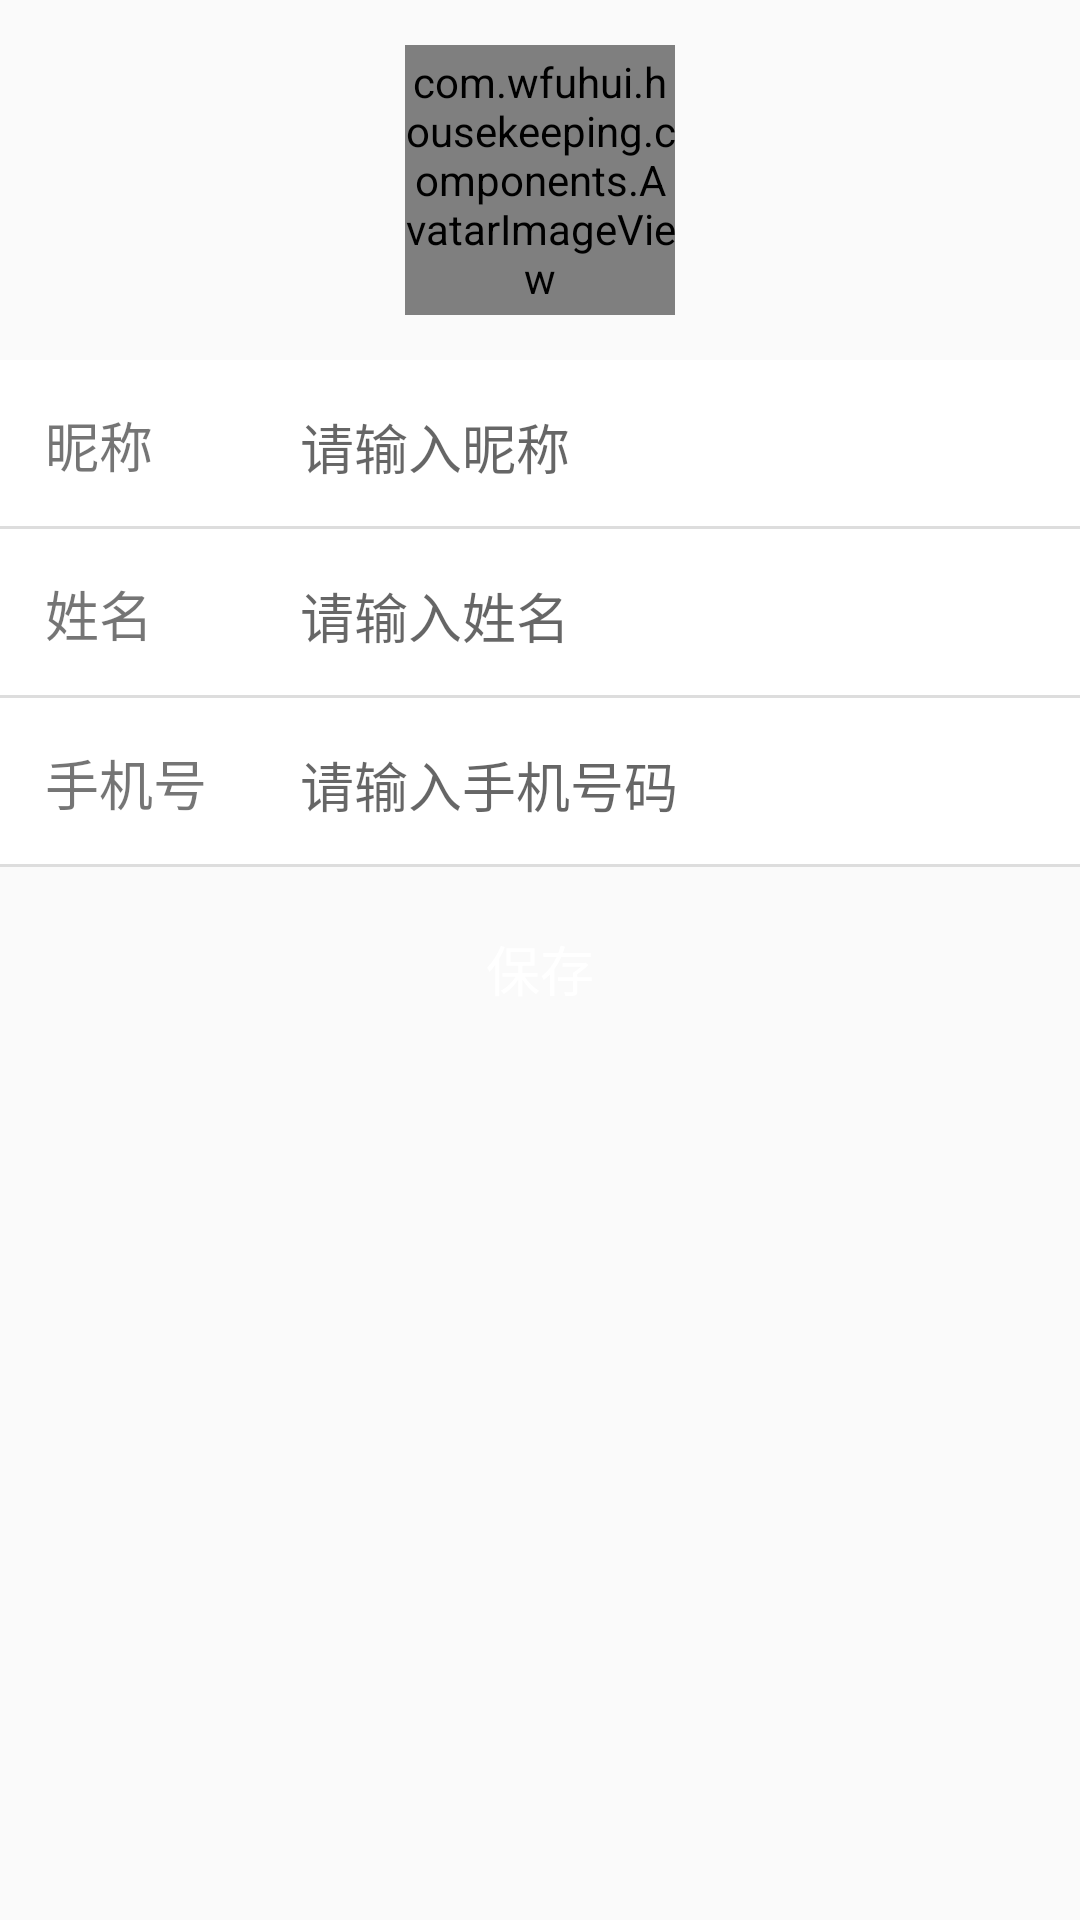

This screen was rendered from an Android layout file. Write that file and the resources it references.
<!-- AndroidManifest.xml: application theme AppTheme -->
<!-- res/layout/content_user.xml -->
<?xml version="1.0" encoding="utf-8"?>
<LinearLayout xmlns:android="http://schemas.android.com/apk/res/android"
    xmlns:app="http://schemas.android.com/apk/res-auto"
    xmlns:tools="http://schemas.android.com/tools"
    android:layout_width="match_parent"
    android:layout_height="match_parent"
    app:layout_behavior="@string/appbar_scrolling_view_behavior"
    tools:context=".ui.mine.UserActivity"
    android:orientation="vertical"
    tools:showIn="@layout/activity_user">

    <LinearLayout
        android:layout_width="match_parent"
        android:orientation="vertical"
        android:padding="15dp"
        android:layout_height="120dp">

        <com.wfuhui.housekeeping.components.AvatarImageView
            android:id="@+id/avatar"
            android:layout_width="90dp"
            android:layout_height="90dp"
            android:src="@mipmap/avatar"
            android:layout_gravity="center_horizontal"
            ></com.wfuhui.housekeeping.components.AvatarImageView>

    </LinearLayout>

    <LinearLayout
        android:layout_width="match_parent"
        android:layout_height="wrap_content"
        android:orientation="vertical">

        <LinearLayout
            android:background="@drawable/underline"
            android:layout_width="match_parent"
            android:orientation="horizontal"
            android:layout_height="wrap_content">

            <TextView
                style="@style/formLable"
                android:text="昵称"
                android:layout_width="wrap_content"
                android:layout_height="wrap_content"></TextView>

            <EditText
                android:text=""
                android:background="@drawable/form_edit_text"
                android:id="@+id/nickname"
                android:layout_width="match_parent"
                android:layout_height="wrap_content"
                android:hint="请输入昵称"></EditText>

        </LinearLayout>

        <LinearLayout
            android:background="@drawable/underline"
            android:layout_width="match_parent"
            android:orientation="horizontal"
            android:layout_height="wrap_content">

            <TextView
                style="@style/formLable"
                android:text="姓名"
                android:layout_width="wrap_content"
                android:layout_height="wrap_content"></TextView>

            <EditText
                android:text=""
                android:background="@drawable/form_edit_text"
                android:id="@+id/realName"
                android:layout_width="match_parent"
                android:layout_height="wrap_content"
                android:hint="请输入姓名"></EditText>

        </LinearLayout>

        <LinearLayout
            android:background="@drawable/underline"
            android:layout_width="match_parent"
            android:orientation="horizontal"
            android:layout_height="wrap_content">

            <TextView
                style="@style/formLable"
                android:text="手机号"
                android:layout_width="wrap_content"
                android:layout_height="wrap_content"></TextView>

            <EditText
                android:text=""
                android:background="@drawable/form_edit_text"
                android:id="@+id/mobile"
                android:layout_width="match_parent"
                android:layout_height="wrap_content"
                android:hint="请输入手机号码"></EditText>

        </LinearLayout>

    <Button
        android:id="@+id/save"
        android:layout_width="match_parent"
        android:layout_height="wrap_content"
        android:background="@drawable/button"
        android:layout_marginTop="10dp"
        android:layout_marginLeft="15dp"
        android:layout_marginRight="15dp"
        android:textSize="18sp"
        android:textColor="#fff"
        android:text="保存"></Button>

    </LinearLayout>
</LinearLayout>
<!-- resources referenced by this layout -->
<resources>
  <!-- drawable form_edit_text (drawable) -->
  <?xml version="1.0" encoding="utf-8"?>
  <shape xmlns:android="http://schemas.android.com/apk/res/android">
      <solid android:color="@android:color/transparent" />
  
      <stroke
          android:color="@android:color/white" />
  
      <padding>15dp</padding>
  </shape>
  <!-- drawable underline (drawable) -->
  <?xml version="1.0" encoding="UTF-8"?>
  <layer-list xmlns:android="http://schemas.android.com/apk/res/android" >
      
      <item>
          <shape>
              <solid android:color="#dddddd" />
          </shape>
      </item>
      
      <item android:bottom="1dp"> 
          <shape>
              <solid android:color="#ffffff" />
          </shape>
      </item>
  </layer-list>
  <!-- mipmap avatar: png bitmap (mipmap-xhdpi, 4399 bytes) -->
  <style name="formLable">
          <item name="android:width">100dp</item>
          <item name="android:padding">15dp</item>
          <item name="android:textSize">18sp</item>
      </style>
  <style name="AppTheme" parent="Theme.AppCompat.Light.DarkActionBar">
          
          <item name="colorPrimary">@color/colorPrimary</item>
          <item name="colorPrimaryDark">@color/colorPrimaryDark</item>
          <item name="colorAccent">@color/colorAccent</item>
      </style>
  <color name="colorPrimary">#008577</color>
  <color name="colorPrimaryDark">#00574B</color>
  <color name="colorAccent">#D81B60</color>
</resources>
